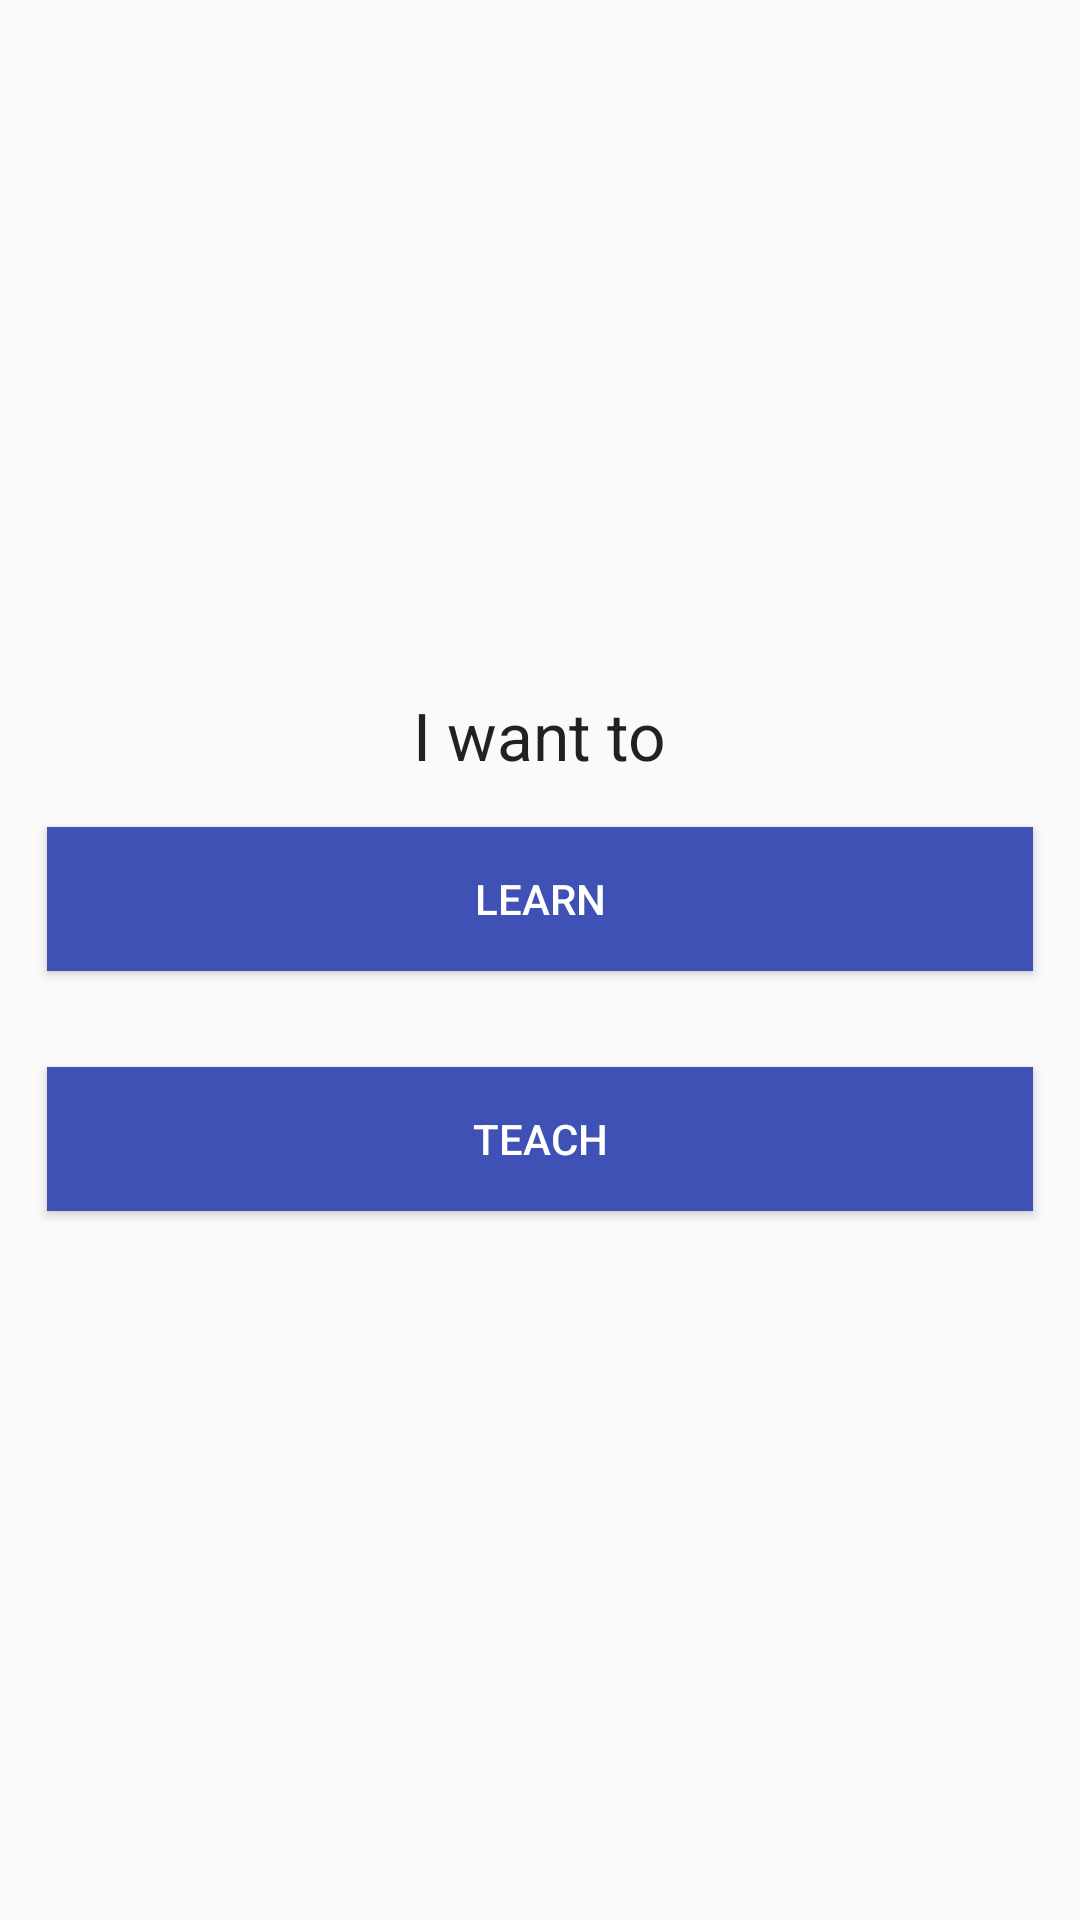

This screen was rendered from an Android layout file. Write that file and the resources it references.
<!-- AndroidManifest.xml: application theme AppTheme -->
<!-- res/layout/activity_home.xml -->
<?xml version="1.0" encoding="utf-8"?>
<RelativeLayout xmlns:android="http://schemas.android.com/apk/res/android"
    xmlns:tools="http://schemas.android.com/tools"
    android:layout_width="match_parent"
    android:layout_height="match_parent"
    android:paddingBottom="@dimen/activity_vertical_margin"
    android:paddingLeft="@dimen/activity_horizontal_margin"
    android:paddingRight="@dimen/activity_horizontal_margin"
    android:paddingTop="@dimen/activity_vertical_margin"
    tools:context="example.github.io.stuer.HomeActivity">

    <LinearLayout
        android:layout_width="match_parent"
        android:layout_height="wrap_content"
        android:orientation="vertical"
        android:layout_centerInParent="true"
        android:paddingTop="10dp">


        <TextView
            android:layout_width="wrap_content"
            android:layout_height="wrap_content"
            android:textAppearance="?android:attr/textAppearanceLarge"
            android:text="@string/i_want_to"
            android:id="@+id/textView"
            android:layout_gravity="center_horizontal" />

        <Button
            android:id="@+id/learn"
            android:layout_width="match_parent"
            android:layout_height="wrap_content"
            android:layout_margin="16dp"
            android:background="@color/colorPrimary"
            android:text="@string/learn"
            android:textColor="@android:color/white" />

        <Button
            android:id="@+id/teach"
            android:layout_width="match_parent"
            android:layout_height="wrap_content"
            android:layout_margin="16dp"
            android:background="@color/colorPrimary"
            android:text="@string/teach"
            android:textColor="@android:color/white" />
    </LinearLayout>


</RelativeLayout>
<!-- resources referenced by this layout -->
<resources>
  <color name="colorPrimary">#3F51B5</color>
  <string name="i_want_to">I want to</string>
  <string name="learn">LEARN</string>
  <string name="teach">TEACH</string>
  <style name="AppTheme" parent="Theme.AppCompat.Light.DarkActionBar">
          
          <item name="colorPrimary">@color/colorPrimary</item>
          <item name="colorPrimaryDark">@color/colorPrimaryDark</item>
          <item name="colorAccent">@color/colorAccent</item>
      </style>
  <color name="colorPrimaryDark">#303F9F</color>
  <color name="colorAccent">#FF4081</color>
</resources>
